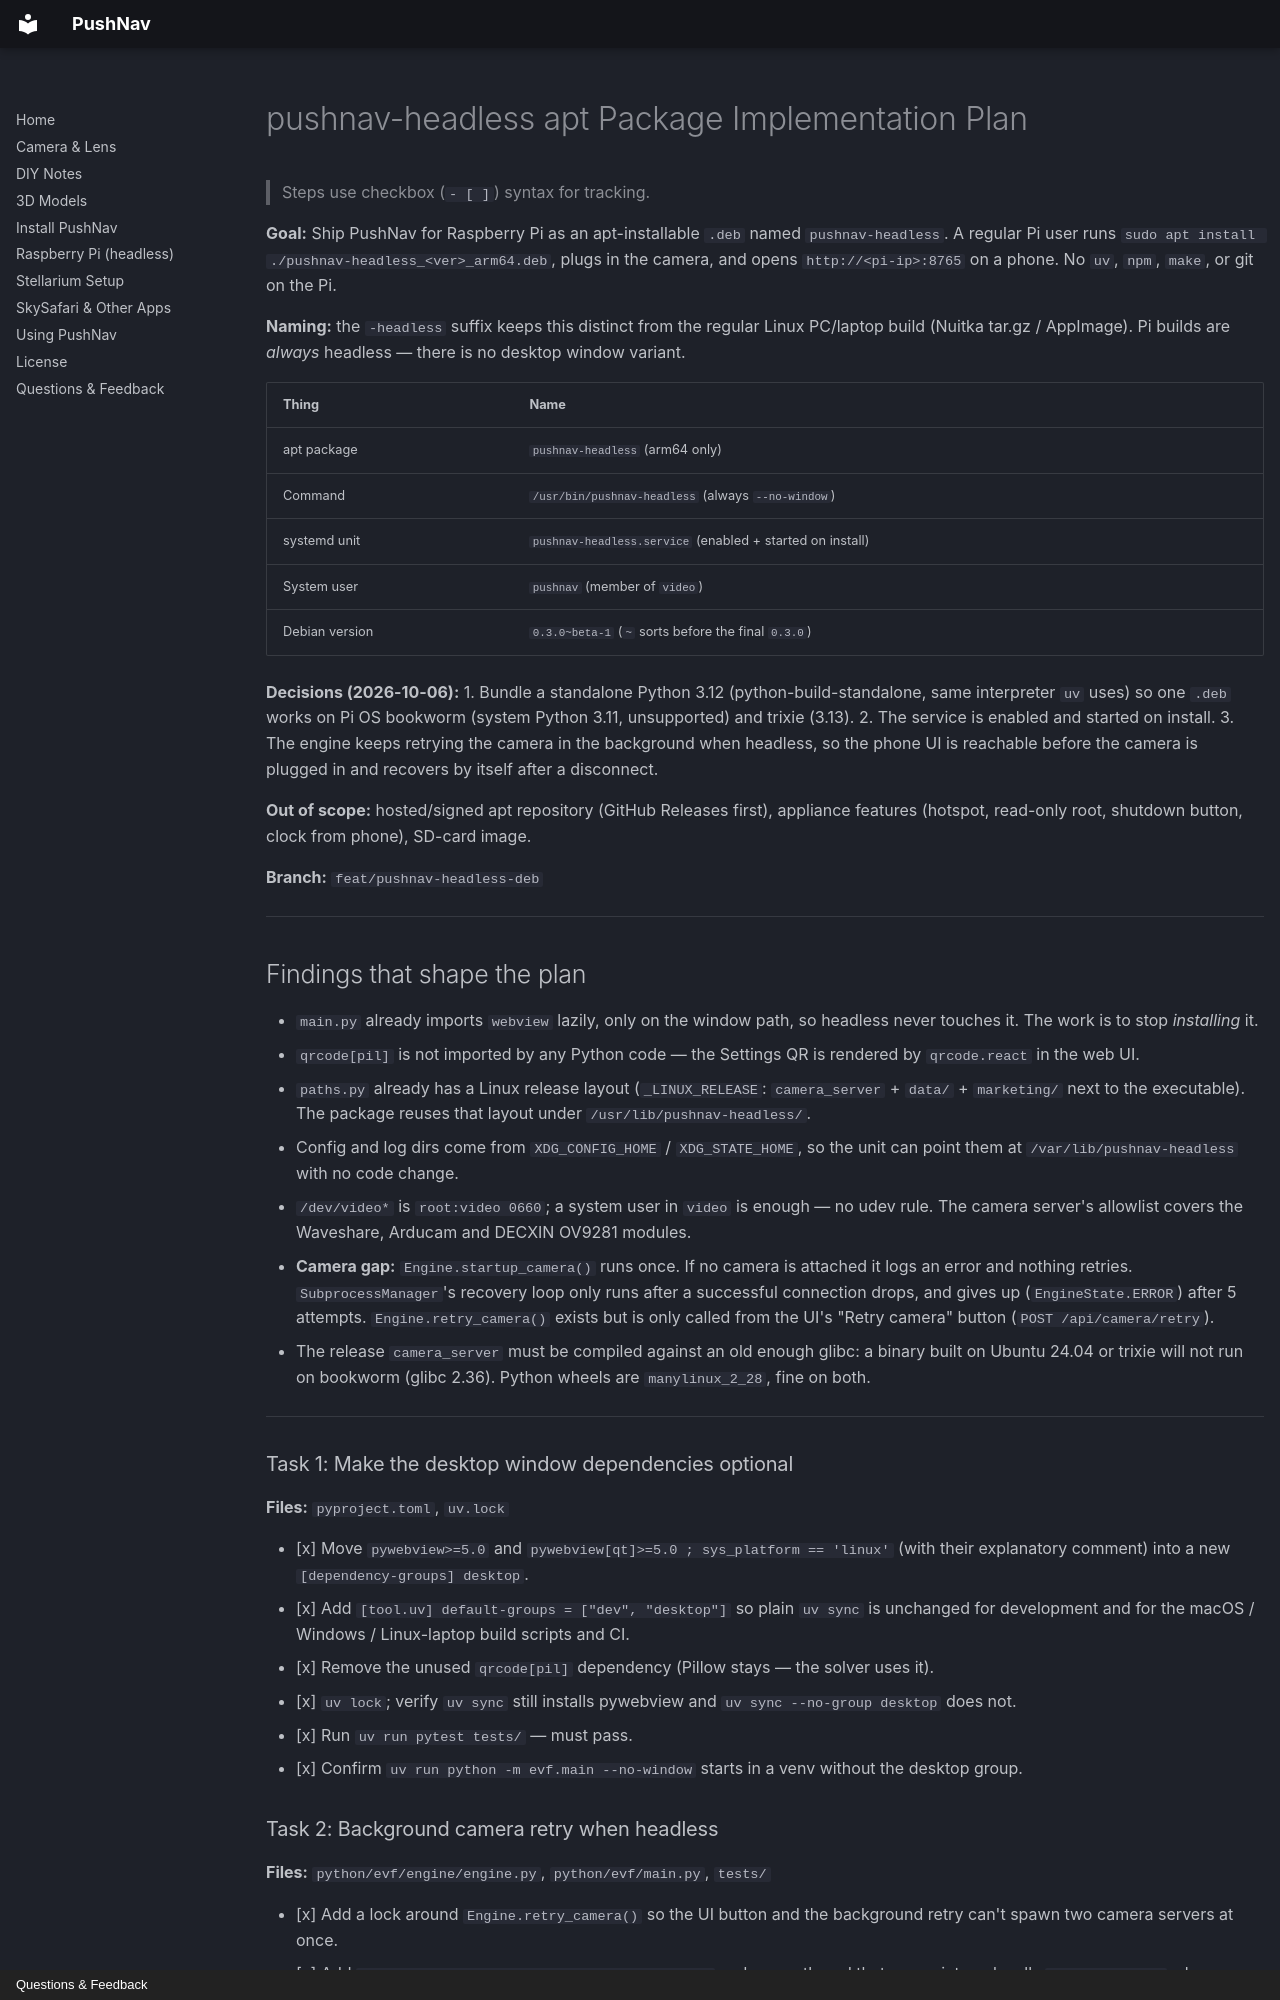

repository: meridianfield/pushnav · page: superpowers/plans/2026-10-06-pushnav-headless-deb/index.html · generator: mkdocs · copyright: Questions & Feedback

# pushnav-headless apt Package Implementation Plan

> Steps use checkbox (`- [ ]`) syntax for tracking.

**Goal:** Ship PushNav for Raspberry Pi as an apt-installable `.deb`
named `pushnav-headless`. A regular Pi user runs
`sudo apt install ./pushnav-headless_<ver>_arm64.deb`, plugs in the
camera, and opens `http://<pi-ip>:8765` on a phone. No `uv`, `npm`,
`make`, or git on the Pi.

**Naming:** the `-headless` suffix keeps this distinct from the regular
Linux PC/laptop build (Nuitka tar.gz / AppImage). Pi builds are
*always* headless — there is no desktop window variant.

| Thing | Name |
|---|---|
| apt package | `pushnav-headless` (arm64 only) |
| Command | `/usr/bin/pushnav-headless` (always `--no-window`) |
| systemd unit | `pushnav-headless.service` (enabled + started on install) |
| System user | `pushnav` (member of `video`) |
| Debian version | `0.3.0~beta-1` (`~` sorts before the final `0.3.0`) |

**Decisions (2026-10-06):**
1. Bundle a standalone Python 3.12 (python-build-standalone, same
   interpreter `uv` uses) so one `.deb` works on Pi OS bookworm
   (system Python 3.11, unsupported) and trixie (3.13).
2. The service is enabled and started on install.
3. The engine keeps retrying the camera in the background when headless,
   so the phone UI is reachable before the camera is plugged in and
   recovers by itself after a disconnect.

**Out of scope:** hosted/signed apt repository (GitHub Releases first),
appliance features (hotspot, read-only root, shutdown button, clock
from phone), SD-card image.

**Branch:** `feat/pushnav-headless-deb`

---

## Findings that shape the plan

- `main.py` already imports `webview` lazily, only on the window path,
  so headless never touches it. The work is to stop *installing* it.
- `qrcode[pil]` is not imported by any Python code — the Settings QR is
  rendered by `qrcode.react` in the web UI.
- `paths.py` already has a Linux release layout (`_LINUX_RELEASE`:
  `camera_server` + `data/` + `marketing/` next to the executable). The
  package reuses that layout under `/usr/lib/pushnav-headless/`.
- Config and log dirs come from `XDG_CONFIG_HOME` / `XDG_STATE_HOME`,
  so the unit can point them at `/var/lib/pushnav-headless` with no
  code change.
- `/dev/video*` is `root:video 0660`; a system user in `video` is
  enough — no udev rule. The camera server's allowlist covers the
  Waveshare, Arducam and DECXIN OV9281 modules.
- **Camera gap:** `Engine.startup_camera()` runs once. If no camera is
  attached it logs an error and nothing retries. `SubprocessManager`'s
  recovery loop only runs after a successful connection drops, and
  gives up (`EngineState.ERROR`) after 5 attempts. `Engine.retry_camera()`
  exists but is only called from the UI's "Retry camera" button
  (`POST /api/camera/retry`).
- The release `camera_server` must be compiled against an old enough
  glibc: a binary built on Ubuntu 24.04 or trixie will not run on
  bookworm (glibc 2.36). Python wheels are `manylinux_2_28`, fine on
  both.

---

### Task 1: Make the desktop window dependencies optional

**Files:** `pyproject.toml`, `uv.lock`

- [x] Move `pywebview>=5.0` and `pywebview[qt]>=5.0 ; sys_platform == 'linux'`
      (with their explanatory comment) into a new `[dependency-groups] desktop`.
- [x] Add `[tool.uv] default-groups = ["dev", "desktop"]` so plain
      `uv sync` is unchanged for development and for the macOS / Windows /
      Linux-laptop build scripts and CI.
- [x] Remove the unused `qrcode[pil]` dependency (Pillow stays — the
      solver uses it).
- [x] `uv lock`; verify `uv sync` still installs pywebview and
      `uv sync --no-group desktop` does not.
- [x] Run `uv run pytest tests/` — must pass.
- [x] Confirm `uv run python -m evf.main --no-window` starts in a venv
      without the desktop group.
